3-way image classification set "data" from GitHub (Anshu-b/rover-mission-control); label vocabulary: carpet, soil, wood.

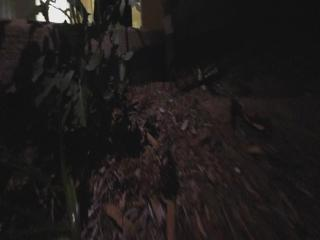
Label: soil

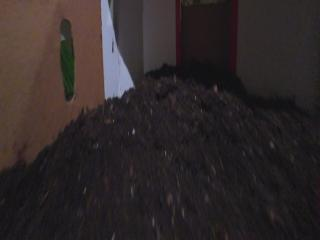
Label: soil

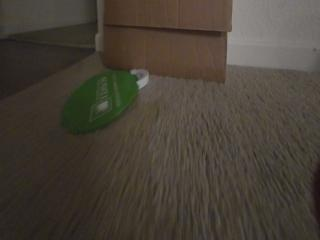
Label: carpet

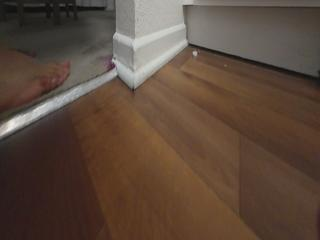
Label: wood

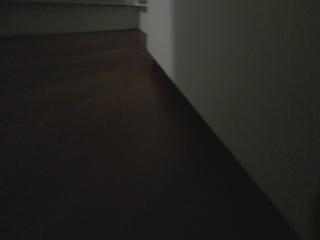
Label: wood

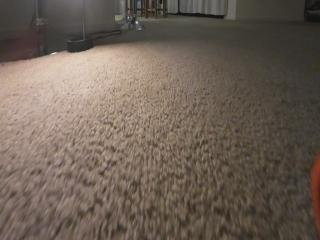
Label: carpet
